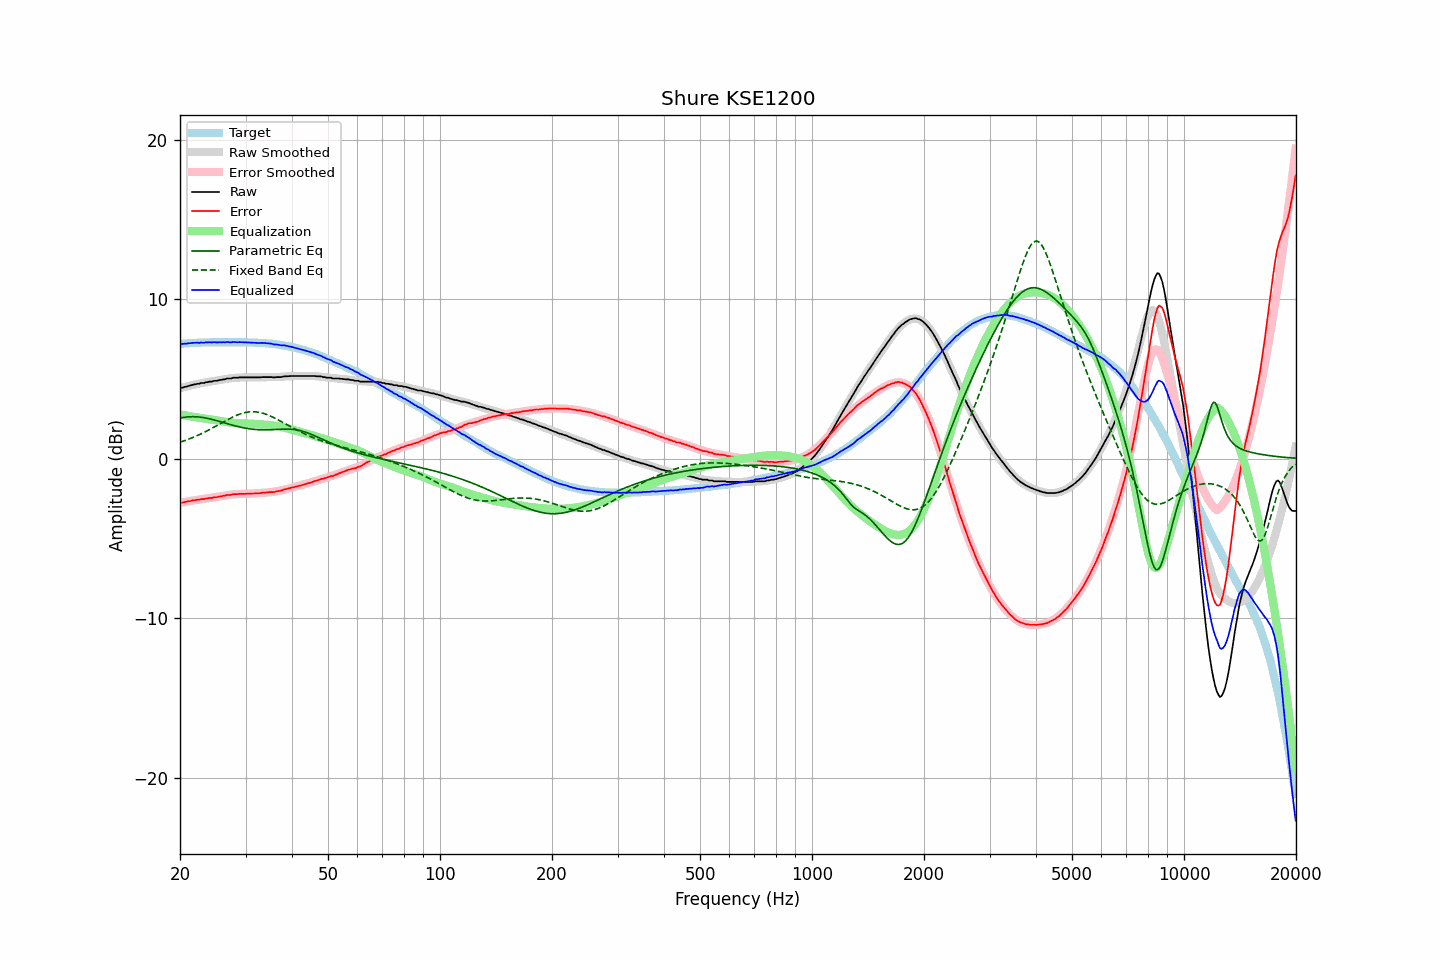

Source data for this figure (header and first rows):
frequency, raw, error, smoothed, error_smoothed, equalization, parametric_eq, fixed_band_eq, equalized_raw, equalized_smoothed, target
20.00, 4.43, -2.76, 4.42, -2.77, 2.77, 2.54, 1.03, 7.20, 7.19, 7.19
20.20, 4.44, -2.76, 4.45, -2.75, 2.75, 2.56, 1.06, 7.19, 7.20, 7.20
20.40, 4.46, -2.74, 4.47, -2.73, 2.73, 2.58, 1.10, 7.20, 7.21, 7.21
20.61, 4.50, -2.72, 4.50, -2.71, 2.71, 2.60, 1.13, 7.22, 7.22, 7.22
20.81, 4.51, -2.70, 4.53, -2.70, 2.70, 2.61, 1.17, 7.21, 7.22, 7.22
21.02, 4.55, -2.68, 4.55, -2.68, 2.68, 2.62, 1.21, 7.23, 7.23, 7.23
21.23, 4.57, -2.67, 4.58, -2.66, 2.66, 2.63, 1.25, 7.23, 7.24, 7.24
21.44, 4.60, -2.64, 4.60, -2.64, 2.64, 2.63, 1.29, 7.25, 7.24, 7.25
21.66, 4.63, -2.62, 4.62, -2.63, 2.63, 2.63, 1.33, 7.26, 7.25, 7.25
21.87, 4.65, -2.60, 4.64, -2.61, 2.61, 2.63, 1.37, 7.26, 7.26, 7.26
22.09, 4.67, -2.59, 4.67, -2.59, 2.59, 2.63, 1.41, 7.27, 7.26, 7.26
22.31, 4.69, -2.58, 4.69, -2.58, 2.58, 2.62, 1.46, 7.27, 7.27, 7.27
22.54, 4.69, -2.58, 4.71, -2.56, 2.56, 2.61, 1.50, 7.25, 7.27, 7.27
22.76, 4.74, -2.54, 4.73, -2.55, 2.55, 2.60, 1.55, 7.29, 7.27, 7.28
22.99, 4.74, -2.54, 4.75, -2.53, 2.53, 2.58, 1.60, 7.28, 7.28, 7.28
23.22, 4.74, -2.54, 4.76, -2.52, 2.52, 2.57, 1.65, 7.26, 7.28, 7.28
23.45, 4.79, -2.50, 4.78, -2.51, 2.51, 2.55, 1.70, 7.30, 7.29, 7.29
23.69, 4.79, -2.50, 4.80, -2.49, 2.49, 2.53, 1.75, 7.28, 7.29, 7.29
23.92, 4.82, -2.47, 4.81, -2.48, 2.48, 2.51, 1.80, 7.30, 7.29, 7.29
24.16, 4.83, -2.46, 4.83, -2.46, 2.46, 2.48, 1.86, 7.30, 7.29, 7.29
24.40, 4.83, -2.46, 4.85, -2.45, 2.45, 2.46, 1.91, 7.28, 7.29, 7.30
24.65, 4.87, -2.43, 4.86, -2.43, 2.43, 2.43, 1.97, 7.30, 7.30, 7.30
24.89, 4.88, -2.42, 4.88, -2.42, 2.42, 2.41, 2.02, 7.30, 7.30, 7.30
25.14, 4.88, -2.41, 4.90, -2.40, 2.40, 2.38, 2.08, 7.28, 7.30, 7.30
25.39, 4.91, -2.38, 4.92, -2.38, 2.38, 2.35, 2.13, 7.30, 7.30, 7.30
25.65, 4.93, -2.37, 4.93, -2.36, 2.36, 2.32, 2.19, 7.30, 7.30, 7.30
25.91, 4.94, -2.36, 4.95, -2.35, 2.35, 2.29, 2.25, 7.29, 7.30, 7.30
26.16, 4.97, -2.33, 4.97, -2.33, 2.33, 2.26, 2.30, 7.30, 7.30, 7.30
26.43, 4.97, -2.33, 4.98, -2.31, 2.31, 2.23, 2.36, 7.29, 7.30, 7.30
26.69, 5.02, -2.28, 5.00, -2.30, 2.30, 2.20, 2.41, 7.32, 7.30, 7.30
26.96, 5.02, -2.28, 5.02, -2.28, 2.28, 2.17, 2.47, 7.31, 7.30, 7.30
27.23, 5.02, -2.28, 5.03, -2.27, 2.27, 2.14, 2.52, 7.29, 7.30, 7.30
27.50, 5.03, -2.27, 5.04, -2.26, 2.26, 2.12, 2.57, 7.29, 7.30, 7.30
27.77, 5.07, -2.23, 5.06, -2.24, 2.24, 2.09, 2.62, 7.32, 7.30, 7.30
28.05, 5.07, -2.23, 5.07, -2.23, 2.23, 2.06, 2.67, 7.31, 7.30, 7.30
28.33, 5.07, -2.23, 5.07, -2.23, 2.23, 2.04, 2.71, 7.30, 7.30, 7.30
28.62, 5.07, -2.23, 5.08, -2.22, 2.22, 2.01, 2.75, 7.29, 7.30, 7.30
28.90, 5.09, -2.21, 5.09, -2.21, 2.21, 1.99, 2.79, 7.31, 7.30, 7.30
29.19, 5.09, -2.21, 5.09, -2.21, 2.21, 1.97, 2.82, 7.30, 7.30, 7.30
29.48, 5.09, -2.21, 5.09, -2.20, 2.20, 1.94, 2.85, 7.30, 7.30, 7.30
29.78, 5.09, -2.21, 5.09, -2.20, 2.20, 1.92, 2.88, 7.30, 7.30, 7.30
30.08, 5.09, -2.21, 5.09, -2.20, 2.20, 1.91, 2.90, 7.29, 7.29, 7.30
30.38, 5.09, -2.20, 5.09, -2.20, 2.20, 1.89, 2.92, 7.29, 7.29, 7.29
30.68, 5.09, -2.20, 5.09, -2.19, 2.19, 1.87, 2.93, 7.29, 7.29, 7.29
30.99, 5.09, -2.20, 5.09, -2.19, 2.19, 1.86, 2.94, 7.28, 7.29, 7.29
31.30, 5.09, -2.19, 5.10, -2.19, 2.19, 1.85, 2.94, 7.28, 7.28, 7.28
31.61, 5.09, -2.19, 5.10, -2.18, 2.18, 1.84, 2.94, 7.27, 7.28, 7.28
31.93, 5.09, -2.18, 5.10, -2.17, 2.17, 1.83, 2.94, 7.27, 7.27, 7.27
32.24, 5.09, -2.18, 5.10, -2.17, 2.17, 1.82, 2.92, 7.26, 7.27, 7.27
32.57, 5.09, -2.17, 5.10, -2.16, 2.16, 1.81, 2.91, 7.25, 7.26, 7.26
32.89, 5.09, -2.17, 5.10, -2.16, 2.16, 1.81, 2.89, 7.25, 7.26, 7.26
33.22, 5.11, -2.14, 5.10, -2.15, 2.15, 1.81, 2.86, 7.26, 7.25, 7.25
33.55, 5.11, -2.14, 5.10, -2.14, 2.14, 1.80, 2.83, 7.25, 7.24, 7.25
33.89, 5.11, -2.13, 5.10, -2.13, 2.13, 1.80, 2.80, 7.25, 7.24, 7.24
34.23, 5.11, -2.12, 5.10, -2.13, 2.13, 1.80, 2.76, 7.24, 7.23, 7.23
34.57, 5.11, -2.11, 5.10, -2.12, 2.12, 1.81, 2.72, 7.23, 7.22, 7.22
34.92, 5.11, -2.10, 5.11, -2.11, 2.11, 1.81, 2.68, 7.22, 7.21, 7.21
35.27, 5.11, -2.10, 5.11, -2.09, 2.09, 1.81, 2.64, 7.21, 7.20, 7.21
35.62, 5.09, -2.10, 5.11, -2.08, 2.08, 1.82, 2.59, 7.17, 7.19, 7.19
35.97, 5.09, -2.08, 5.11, -2.06, 2.06, 1.82, 2.54, 7.16, 7.18, 7.18
... 635 more rows
